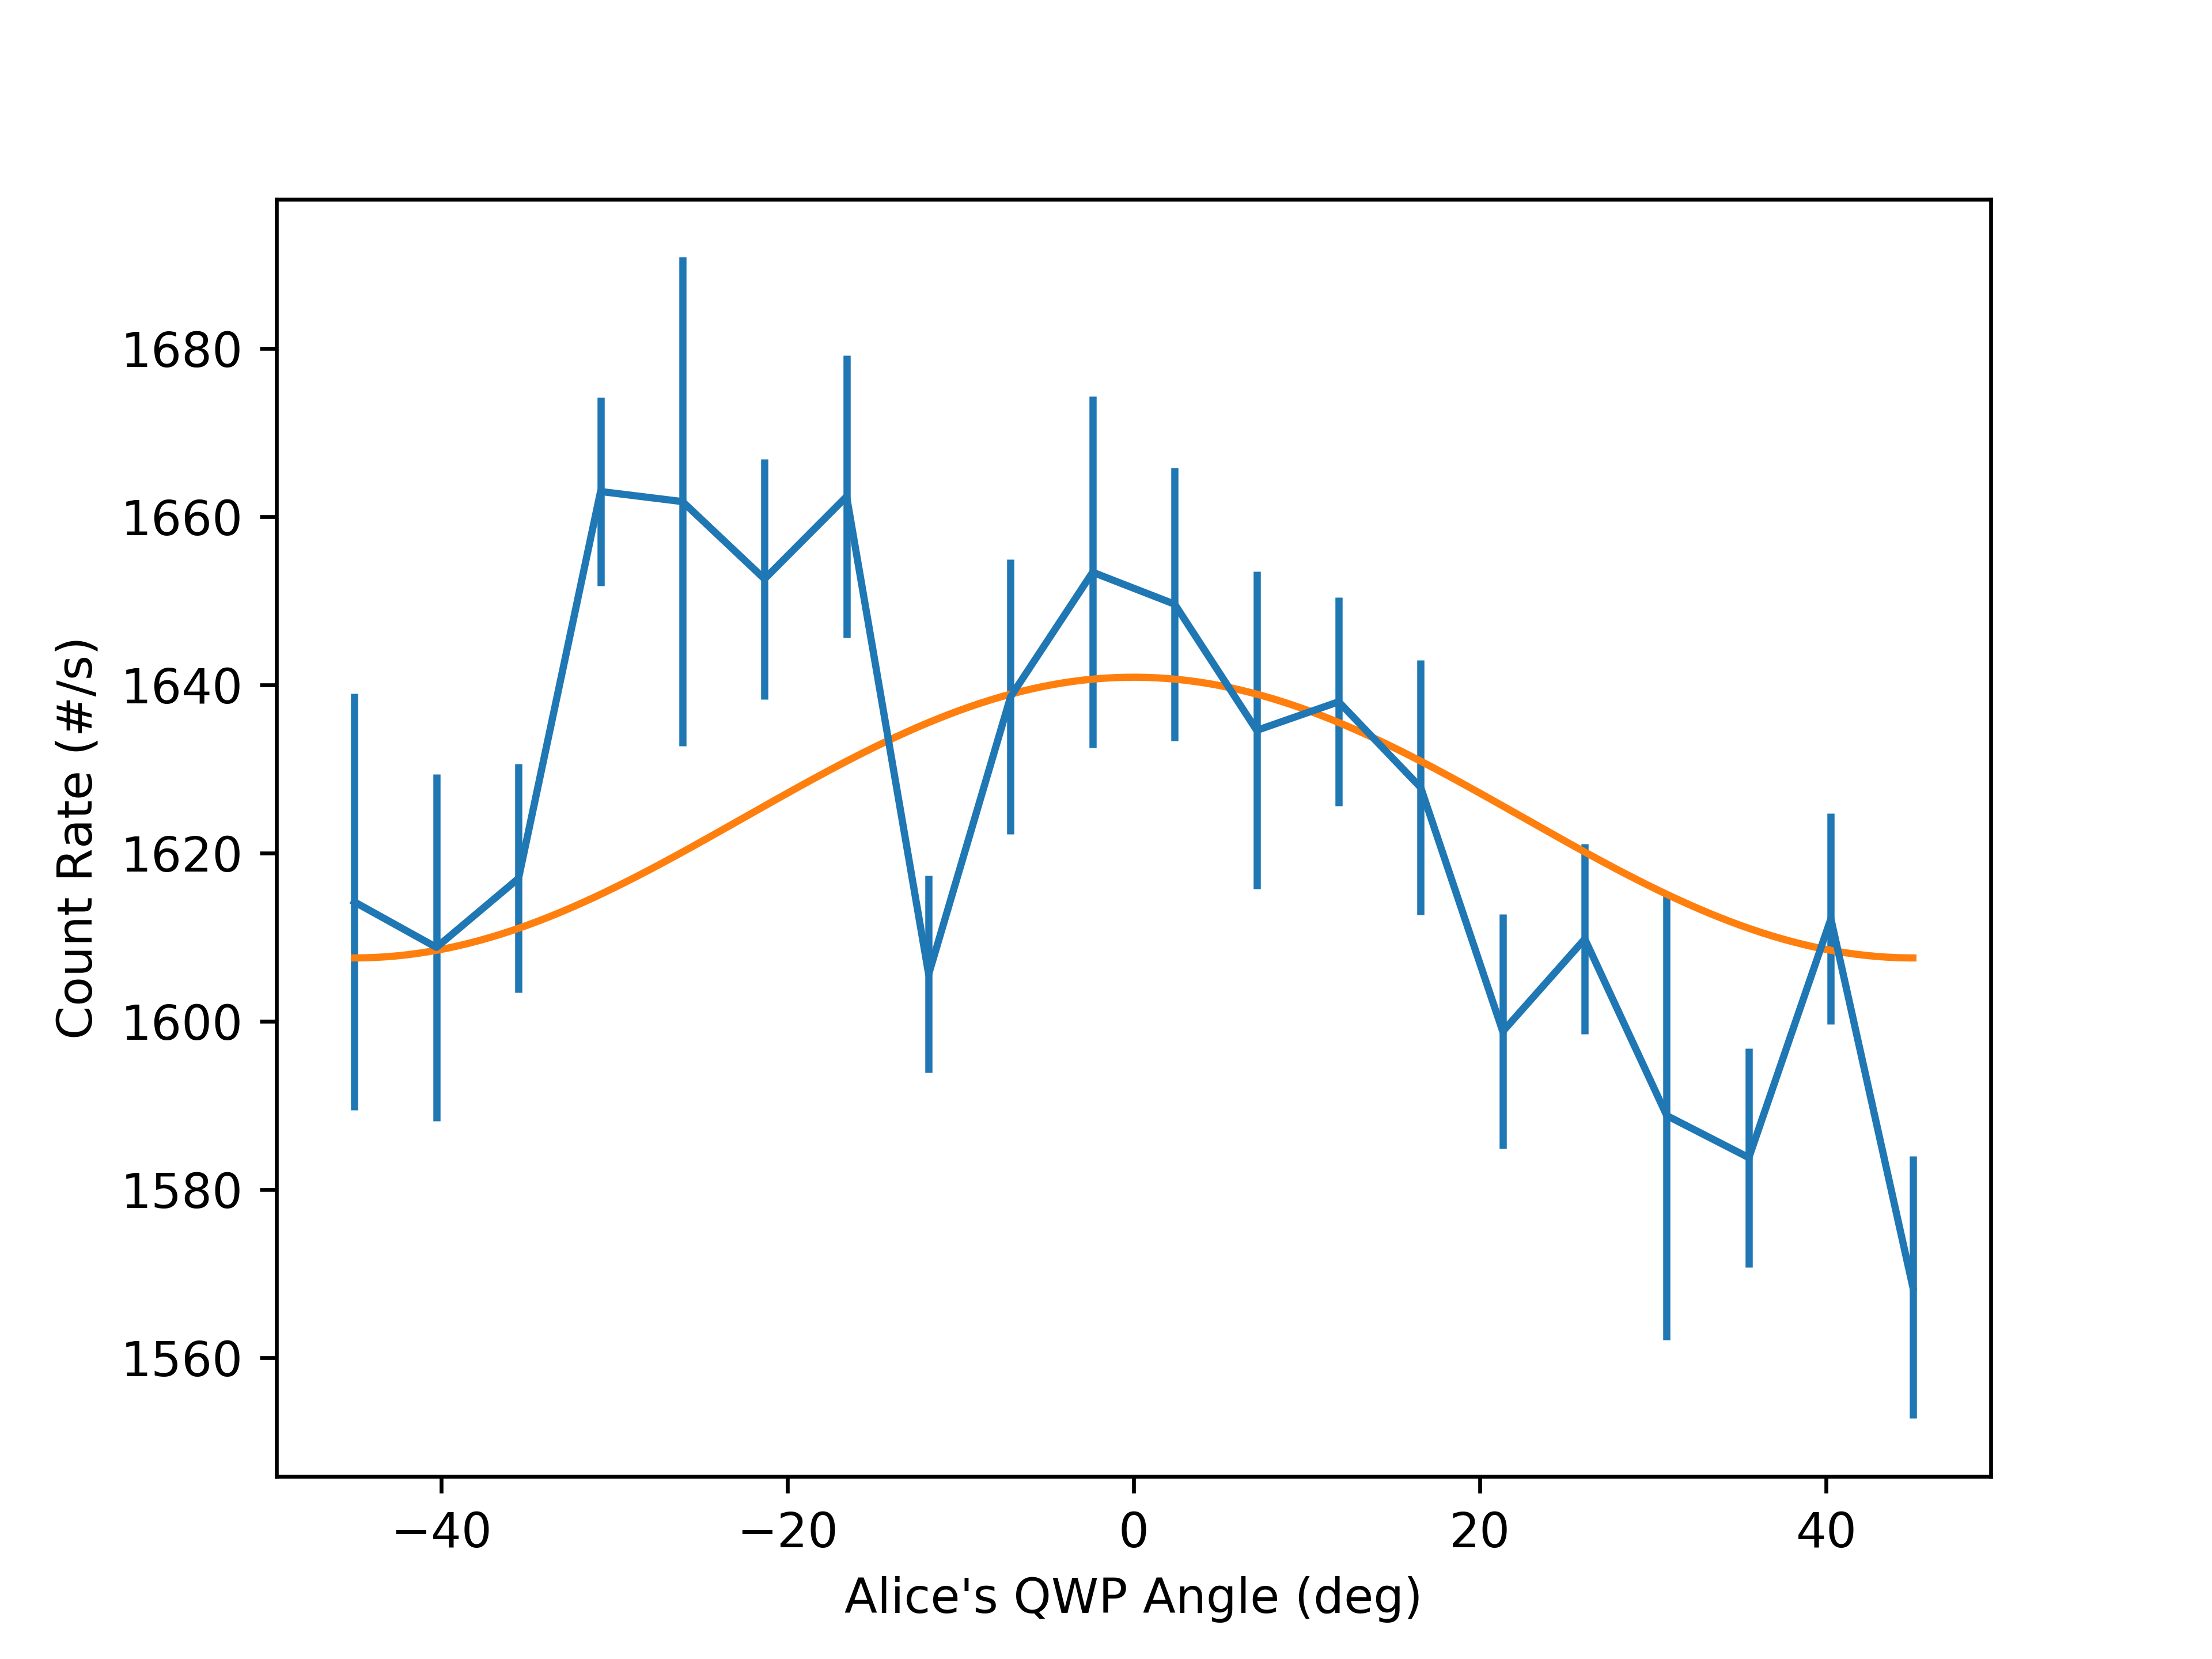

The table this chart was drawn from, first rows:
start, stop, num_samp, samp_period, C_UV_HWP, C_QP, C_PCC, B_C_HWP, B_C_QWP, B_HWP, B_QWP, A_HWP, A_QWP, A, B, Ap, Bp, C4, C5, C6, C7, A_SEM, B_SEM, Ap_SEM
2023-07-17_08-51-09, 2023-07-17_08-51-18, 5, 1, 22.49, -0.007533, 0.002511, -0.002511, 0.002511, 0.0, 0.0, 0.0, -45, 25813, 56982, 0.0, 735.4, 1614, 0.0, 0.0, 0.0, 40.98, 111, 0.0
2023-07-17_08-51-19, 2023-07-17_08-51-25, 5, 1, 22.49, -0.007533, 0.002511, -0.002511, 0.002511, 0.0, 0.0, 0.0, -40.27, 25908, 56780, 0.0, 718.0, 1609, 0.0, 0.2, 0.0, 77.25, 87.59, 0.0
2023-07-17_08-51-26, 2023-07-17_08-51-31, 5, 1, 22.49, -0.007533, 0.002511, -0.002511, 0.002511, 0.0, 0.0, 0.0, -35.53, 25920, 56974, 0.0, 722.0, 1617, 0.0, 0.6, 0.0, 89.5, 129.8, 0.0
2023-07-17_08-51-33, 2023-07-17_08-51-38, 5, 1, 22.49, -0.007533, 0.002511, -0.002511, 0.002511, 0.0, 0.0, 0.0, -30.79, 25983, 57200, 0.0, 728.4, 1663, 0.0, 0.4, 0.0, 90.7, 83.8, 0.0
2023-07-17_08-51-39, 2023-07-17_08-51-44, 5, 1, 22.49, -0.007533, 0.002511, -0.002511, 0.002511, 0.0, 0.0, 0.0, -26.06, 26125, 57076, 0.0, 713.0, 1662, 0.0, 0.0, 0.0, 43.64, 72.84, 0.0
2023-07-17_08-51-46, 2023-07-17_08-51-52, 5, 1, 22.49, -0.007533, 0.002511, -0.002511, 0.002511, 0.0, 0.0, 0.0, -21.32, 26420, 57041, 0.0, 719.8, 1653, 0.0, 0.2, 0.0, 40.53, 44.5, 0.0
2023-07-17_08-51-53, 2023-07-17_08-51-59, 5, 1, 22.49, -0.007533, 0.002511, -0.002511, 0.002511, 0.0, 0.0, 0.0, -16.58, 26502, 57078, 0.0, 733.0, 1662, 0.0, 0.2, 0.0, 89.92, 79.12, 0.0
2023-07-17_08-52-00, 2023-07-17_08-52-06, 5, 1, 22.49, -0.007533, 0.002511, -0.002511, 0.002511, 0.0, 0.0, 0.0, -11.84, 26348, 57002, 0.0, 727.6, 1606, 0.0, 0.0, 0.0, 72.98, 149.2, 0.0
2023-07-17_08-52-07, 2023-07-17_08-52-12, 5, 1, 22.49, -0.007533, 0.002511, -0.002511, 0.002511, 0.0, 0.0, 0.0, -7.108, 26523, 57067, 0.0, 717.8, 1639, 0.0, 0.0, 0.0, 99.41, 108.1, 0.0
2023-07-17_08-52-14, 2023-07-17_08-52-19, 5, 1, 22.49, -0.007533, 0.002511, -0.002511, 0.002511, 0.0, 0.0, 0.0, -2.37, 26512, 57120, 0.0, 717.6, 1653, 0.0, 0.0, 0.0, 93.72, 141, 0.0
2023-07-17_08-52-21, 2023-07-17_08-52-26, 5, 1, 22.49, -0.007533, 0.002511, -0.002511, 0.002511, 0.0, 0.0, 0.0, 2.369, 26442, 57022, 0.0, 721.0, 1650, 0.0, 0.0, 0.0, 56.83, 104.7, 0.0
2023-07-17_08-52-28, 2023-07-17_08-52-33, 5, 1, 22.49, -0.007533, 0.002511, -0.002511, 0.002511, 0.0, 0.0, 0.0, 7.105, 26388, 57144, 0.0, 703.0, 1635, 0.0, 0.2, 0.0, 71.21, 165.3, 0.0
2023-07-17_08-52-34, 2023-07-17_08-52-40, 5, 1, 22.49, -0.007533, 0.002511, -0.002511, 0.002511, 0.0, 0.0, 0.0, 11.84, 26203, 57479, 0.0, 708.8, 1638, 0.0, 0.0, 0.0, 38.31, 168.7, 0.0
2023-07-17_08-52-41, 2023-07-17_08-52-46, 5, 1, 22.49, -0.007533, 0.002511, -0.002511, 0.002511, 0.0, 0.0, 0.0, 16.58, 26046, 57416, 0.0, 719.0, 1628, 0.0, 0.0, 0.0, 127, 103.3, 0.0
2023-07-17_08-52-48, 2023-07-17_08-52-53, 5, 1, 22.49, -0.007533, 0.002511, -0.002511, 0.002511, 0.0, 0.0, 0.0, 21.31, 25871, 57368, 0.0, 736.8, 1599, 0.0, 0.0, 0.0, 78.43, 81.31, 0.0
2023-07-17_08-52-54, 2023-07-17_08-52-59, 5, 1, 22.49, -0.007533, 0.002511, -0.002511, 0.002511, 0.0, 0.0, 0.0, 26.05, 25615, 57011, 0.0, 717.2, 1610, 0.0, 0.0, 0.0, 19.54, 110.9, 0.0
2023-07-17_08-53-01, 2023-07-17_08-53-06, 5, 1, 22.49, -0.007533, 0.002511, -0.002511, 0.002511, 0.0, 0.0, 0.0, 30.78, 25561, 57202, 0.0, 710.0, 1589, 0.0, 0.4, 0.0, 63.23, 120.5, 0.0
2023-07-17_08-53-07, 2023-07-17_08-53-12, 5, 1, 22.49, -0.007533, 0.002511, -0.002511, 0.002511, 0.0, 0.0, 0.0, 35.53, 25261, 57201, 0.0, 700.8, 1584, 0.0, 0.2, 0.0, 90.63, 99.86, 0.0
2023-07-17_08-53-14, 2023-07-17_08-53-19, 5, 1, 22.49, -0.007533, 0.002511, -0.002511, 0.002511, 0.0, 0.0, 0.0, 40.26, 25390, 57335, 0.0, 731.8, 1612, 0.0, 0.0, 0.0, 63.69, 137.1, 0.0
2023-07-17_08-53-21, 2023-07-17_08-53-26, 5, 1, 22.49, -0.007533, 0.002511, -0.002511, 0.002511, 0.0, 0.0, 0.0, 45, 25300, 57202, 0.0, 708.8, 1568, 0.0, 0.0, 0.0, 90.11, 71.34, 0.0
